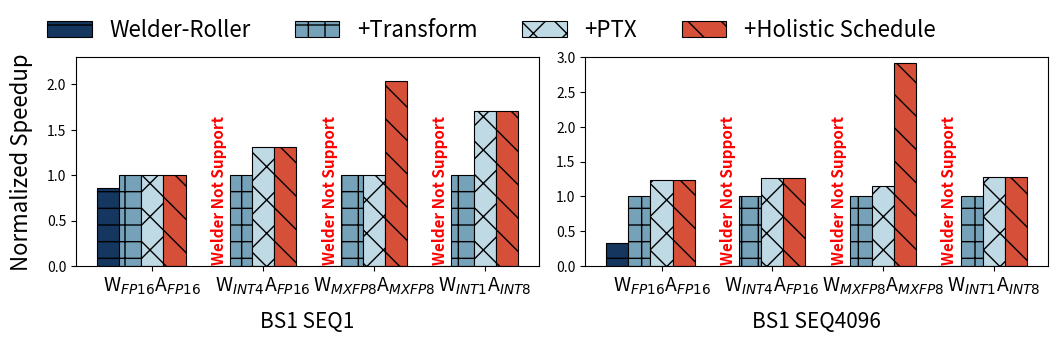

The script that saved this image: (Note: this script raises an exception after producing the figure.)
# Copyright (c) Microsoft Corporation.
# Licensed under the MIT License.
import matplotlib.pyplot as plt
import matplotlib.gridspec as gridspec
import numpy as np
import matplotlib.ticker as ticker

colers_sets = [
    # nilu
    (20 / 255, 54 / 255, 95 / 255),
    (118 / 255, 162 / 255, 185 / 255),
    (191 / 255, 217 / 255, 229 / 255),
    (214 / 255, 79 / 255, 56 / 255),
    (112 / 255, 89 / 255, 146 / 255),
    # dori
    (169 / 255, 115 / 255, 153 / 255),
    (248 / 255, 242 / 255, 236 / 255),
    (214 / 255, 130 / 255, 148 / 255),
    (243 / 255, 191 / 255, 202 / 255),
    # xiao
    (49 / 255, 102 / 255, 88 / 255),
    (94 / 255, 166 / 255, 156 / 255),
    (194 / 255, 207 / 255, 162 / 255),
    (164 / 255, 121 / 255, 158 / 255),
    # coller
    (124 / 255, 134 / 255, 65 / 255),
    (185 / 255, 198 / 255, 122 / 255),
    (248 / 255, 231 / 255, 210 / 255),
    (182 / 255, 110 / 255, 151 / 255),
]
hatch_patterns = ["-", "+", "x", "\\", "*", "o", "O", "."]

b1s1_providers = [
    "W$_{FP16}$A$_{FP16}$",
    "W$_{INT4}$A$_{FP16}$",
    "W$_{MXFP8}$A$_{MXFP8}$",
    "W$_{INT1}$A$_{INT8}$",
]
llama2_times_data = [
    ("Welder-Roller", [1.206272, 0, 0, 0]),
    ("+Transform", [1.0305, 0.449436135, 1.72799265, 0.26879486]),
    ("+PTX", [1.0305, 0.3437, 1.72799265, 0.1571]),
    ("+Holistic Schedule", [1.0305, 0.3437, 0.8467, 0.1571]),
]

# 创建一个figure实例
fig = plt.figure(figsize=(12, 3.8))
# 获取Torch-Inductor的时间值
_1x_baseline = "+Transform"

# draw for bs1_seq1
_1x_baseline_times = dict(llama2_times_data)[_1x_baseline]

# 计算其他方法相对于Torch-Inductor的加速比
speed_up_data = []
for label, times in llama2_times_data:
    speed_up = [p_i / t if t != 0 else 0 for p_i, t in zip(_1x_baseline_times, times)]
    speed_up_data.append((label, speed_up))

# Create an array for x-axis positions
x = np.arange(len(b1s1_providers))


# Set the width of the bars
bar_width = 0.2

max_speedup = np.ceil(max([max(speedup) for _, speedup in speed_up_data]))

# 设置网格布局
gs = gridspec.GridSpec(1, 2, figure=fig, wspace=0.1)
ax0 = fig.add_subplot(gs[0, 0])

# Create bars using a loop
for i, (label, speedup) in enumerate(speed_up_data):
    print(label, speedup)
    rec = ax0.bar(
        x + i * bar_width,
        speedup,
        bar_width,
        label=label,
        linewidth=0.8,
        edgecolor="black",
        hatch=hatch_patterns[i % 8],
        color=colers_sets[i],
    )
    for rect in rec:
        height = rect.get_height()
        if height == 0:
            if label == "TVM_TensorIR":
                warning_text = f"Meta Not Support"
            else:
                warning_text = f"Welder Not Support"
            ax0.text(
                rect.get_x() + rect.get_width() / 2,
                height + 0.02,
                warning_text,
                ha="center",
                va="bottom",
                fontsize=11,
                rotation=90,
                color="red",
                weight="bold",
            )
ax0.set_xticks(x + len(speed_up_data) * bar_width / 2)
ax0.set_xticklabels(b1s1_providers, fontsize=14)
# set y axis range
ax0.set_ylim(0, 2.3)
b1s4096_providers = [
    "W$_{FP16}$A$_{FP16}$",
    "W$_{INT4}$A$_{FP16}$",
    "W$_{MXFP8}$A$_{MXFP8}$",
    "W$_{INT1}$A$_{INT8}$",
]
b1s4096_llama2_times_data = [
    ("Welder-Roller", [124, 0, 0, 0]),
    ("+Transform", [41.84999636, 37.69587371, 106.5852877, 31.25220761]),
    ("+PTX", [33.7857, 29.94758645, 92.32923136, 24.44975112]),
    ("+Holistic Schedule", [33.7857, 29.94758645, 36.6284164, 24.44975112]),
]
_1x_baseline = "+Transform"

# draw for bs1_seq1
_1x_baseline_times = dict(b1s4096_llama2_times_data)[_1x_baseline]
# 计算其他方法相对于Torch-Inductor的加速比
speed_up_data = []
for label, times in b1s4096_llama2_times_data:
    # if label != _1x_baseline:
    speed_up = [p_i / t if t != 0 else 0 for p_i, t in zip(_1x_baseline_times, times)]
    speed_up_data.append((label, speed_up))

ax1 = fig.add_subplot(gs[0, 1])
# Create bars using a loop
for i, (label, speedup) in enumerate(speed_up_data):
    rec = ax1.bar(
        x + i * bar_width,
        speedup,
        bar_width,
        label=label,
        linewidth=0.8,
        edgecolor="black",
        hatch=hatch_patterns[i % 8],
        color=colers_sets[i],
    )
    for rect in rec:
        height = rect.get_height()
        if height == 0:
            if label == "TVM_TensorIR":
                warning_text = f"Meta Not Support"
            else:
                warning_text = f"Welder Not Support"
            ax1.text(
                rect.get_x() + rect.get_width() / 2,
                height + 0.02,
                warning_text,
                ha="center",
                va="bottom",
                fontsize=11,
                rotation=90,
                color="red",
                weight="bold",
            )
ax1.set_xticks(x + len(speed_up_data) * bar_width / 2)
ax1.set_xticklabels(b1s4096_providers, fontsize=14)
# set ylabels font size
ax1.set_yticklabels(ax1.get_yticks(), fontsize=10)

# 调整图例位置和大小
legend_fontsize = 16
handles, labels = ax0.get_legend_handles_labels()

order = ["Welder-Roller", "+Transform", "+PTX", "+Holistic Schedule"]

# Create new lists in the desired order
ordered_handles = []
ordered_labels = []

for label in order:
    index = labels.index(label)
    ordered_handles.append(handles[index])
    ordered_labels.append(labels[index])
# set ax0's y font size

plt.legend(
    ordered_handles,
    ordered_labels,
    ncol=len(ordered_handles),
    bbox_to_anchor=(0.8, 1.28),
    fontsize=legend_fontsize,
    frameon=False,
)

xlabel_fontsize = 15
ax0.set_xlabel("BS1 SEQ1", fontsize=xlabel_fontsize, labelpad=10)
ax1.set_xlabel("BS1 SEQ4096", fontsize=xlabel_fontsize, labelpad=10)
ax0.set_ylabel("Normalized Speedup", fontsize=16, labelpad=10)

ax1.set_ylim(0, max_speedup)
# Generate a list of labels based on the new y-axis range
# y_ticks = np.arange(0, max_speedup * 1.1, 1.0)  # You can define the step based on your preference
# ax0.set_yticks(y_ticks)  # This sets the y-ticks to be at the locations you specify
# ax0.set_yticklabels([str(tick) for tick in y_ticks], fontsize=10)  # This sets the y-tick labels with the desired fontsize

# 调整布局以避免图例被遮挡
# plt.subplots_adjust(top=0.75, bottom=-0.15, left=0.15)
plt.subplots_adjust(top=0.75, bottom=0.2, left=0.13, right=0.94)

# 保存图形
plt.savefig(
    "pdf/optimization_breakdown.pdf",
    bbox_inches="tight",
)
plt.savefig(
    "png/optimization_breakdown.png",
    bbox_inches="tight",
    transparent=False,
    dpi=255,
)
